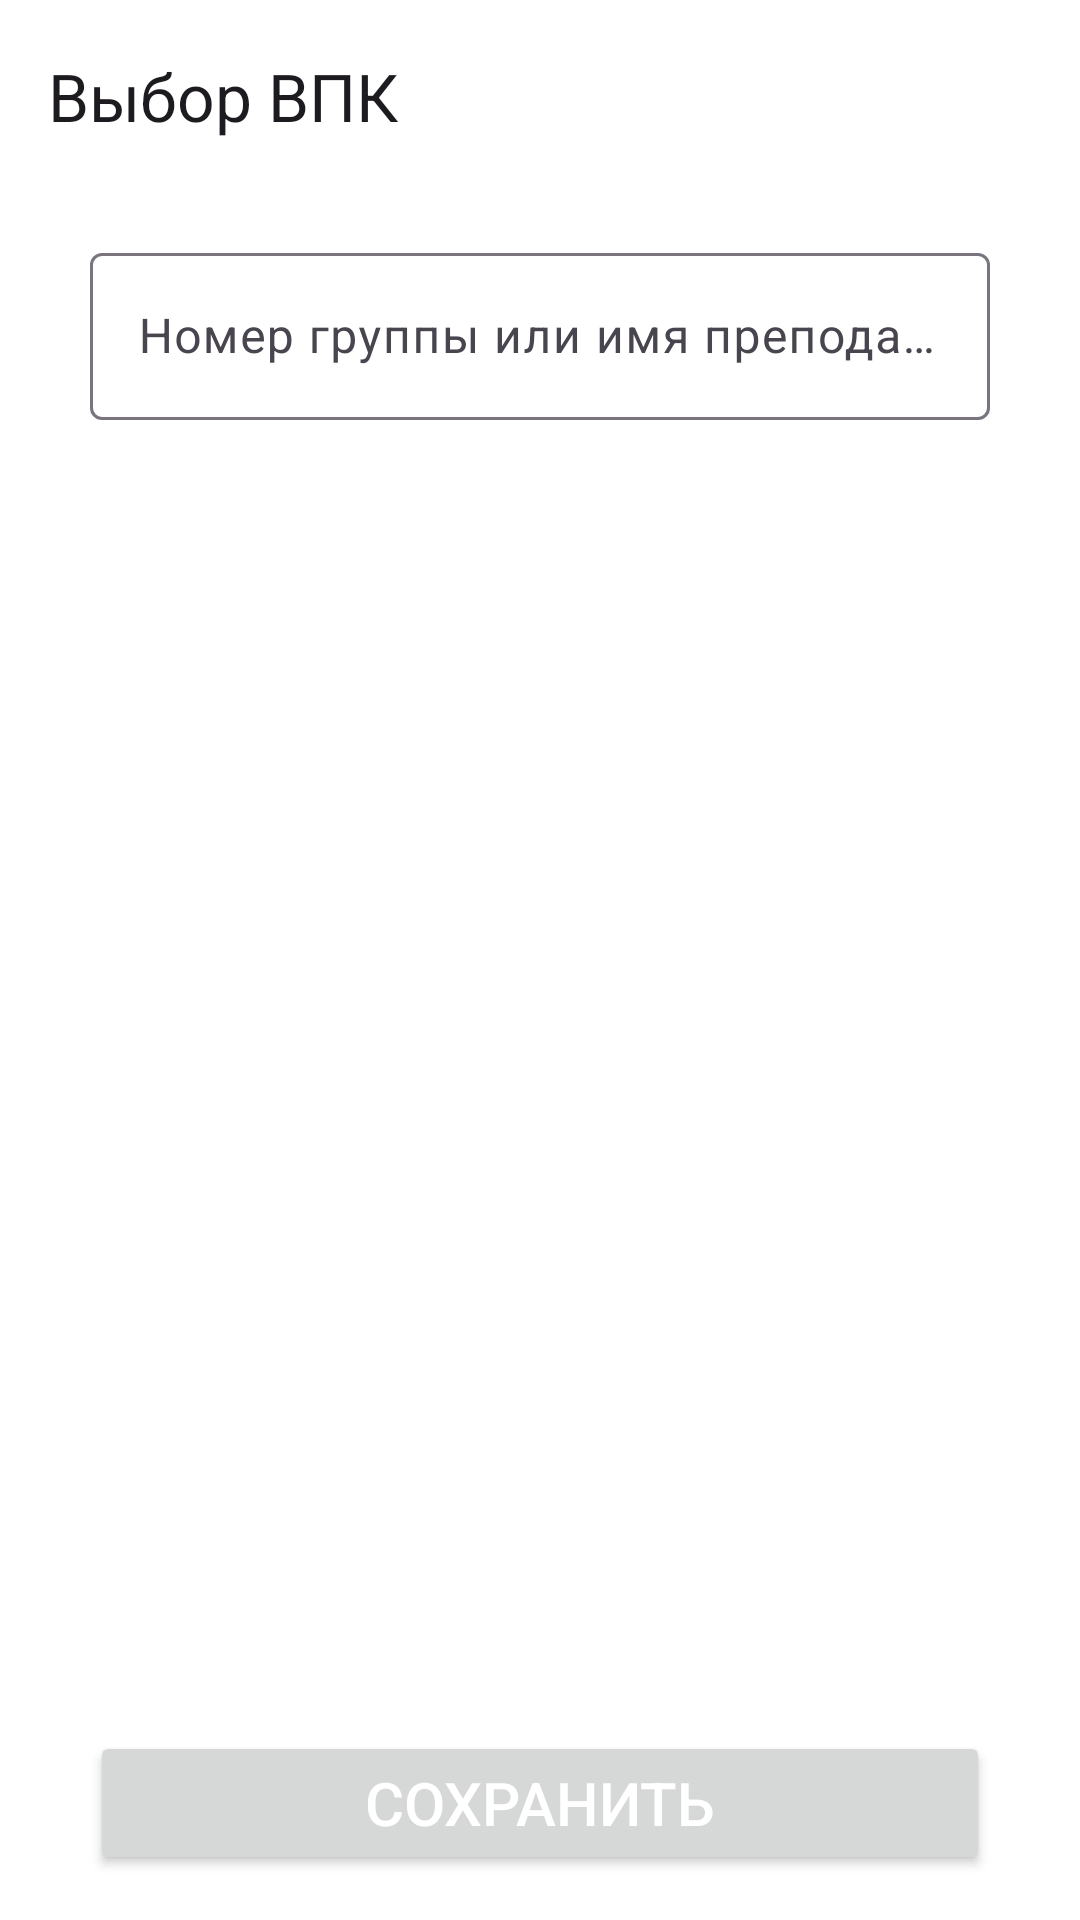

Produce the Android XML layout that renders to this screen, including the resource entries it uses.
<!-- AndroidManifest.xml: application theme Theme.ScheduleForICTIS2 -->
<!-- res/layout/fragment_group_selection.xml -->
<?xml version="1.0" encoding="utf-8"?>
<androidx.constraintlayout.widget.ConstraintLayout xmlns:android="http://schemas.android.com/apk/res/android"
    xmlns:app="http://schemas.android.com/apk/res-auto"
    android:layout_width="match_parent"
    android:layout_height="match_parent"
    android:background="?attr/colorWhite">

    <com.google.android.material.appbar.AppBarLayout
        android:id="@+id/groupSelectionAppBarLayout"
        android:layout_width="match_parent"
        android:layout_height="wrap_content"
        app:layout_constraintTop_toTopOf="parent"
        android:background="?attr/colorWhite"
        android:elevation="0dp">

        <androidx.appcompat.widget.Toolbar
            android:id="@+id/groupSelectionToolbar"
            android:layout_width="match_parent"
            android:layout_height="wrap_content"
            app:title="Выбор ВПК"
            android:elevation="0dp"/>

    </com.google.android.material.appbar.AppBarLayout>

    <com.google.android.material.textfield.TextInputLayout
        android:id="@+id/groupSelectionEtSearch"
        android:layout_width="match_parent"
        android:layout_height="wrap_content"
        android:layout_marginTop="15dp"
        android:layout_marginHorizontal="@dimen/marginHor"
        app:layout_constraintEnd_toEndOf="parent"
        app:layout_constraintStart_toStartOf="parent"
        app:layout_constraintTop_toBottomOf="@id/groupSelectionAppBarLayout"
        android:hint="@string/numGroupAndTeacherText">

        <com.google.android.material.textfield.TextInputEditText
            android:layout_width="match_parent"
            android:layout_height="wrap_content"
            android:imeOptions="actionSearch"
            android:inputType="text"
            android:maxLines="1"
            android:textSize="@dimen/textSize2" />

    </com.google.android.material.textfield.TextInputLayout>

    <androidx.recyclerview.widget.RecyclerView
        android:id="@+id/rvGroupList"
        android:layout_width="match_parent"
        android:layout_height="0dp"
        android:layout_marginHorizontal="@dimen/marginHor"
        android:layout_marginTop="15dp"
        android:layout_marginBottom="15dp"
        app:layout_constraintBottom_toTopOf="@id/groupSelectionBtnSave"
        app:layout_constraintEnd_toEndOf="parent"
        app:layout_constraintStart_toStartOf="parent"
        app:layout_constraintTop_toBottomOf="@id/groupSelectionEtSearch"
        app:layout_constraintVertical_bias="0.0" />

    <Button
        android:id="@+id/groupSelectionBtnSave"
        android:layout_width="match_parent"
        android:layout_height="wrap_content"
        android:layout_marginHorizontal="@dimen/marginHor"
        android:layout_marginBottom="15dp"
        android:padding="10dp"
        android:text="@string/saveText"
        android:textSize="@dimen/textSize1"
        app:layout_constraintBottom_toBottomOf="parent"
        app:layout_constraintEnd_toEndOf="parent"
        app:layout_constraintStart_toStartOf="parent" />

</androidx.constraintlayout.widget.ConstraintLayout>
<!-- resources referenced by this layout -->
<resources>
  <dimen name="marginHor">30dp</dimen>
  <dimen name="textSize1">20sp</dimen>
  <dimen name="textSize2">16sp</dimen>
  <string name="numGroupAndTeacherText">Номер группы или имя преподавателя</string>
  <string name="saveText">Сохранить</string>
  <style name="Theme.ScheduleForICTIS2" parent="Base.Theme.ScheduleForICTIS2" />
  <style name="Base.Theme.ScheduleForICTIS2" parent="Theme.Material3.DayNight.NoActionBar">
  
          <item name="colorAccent">@color/colorMain</item>
          <item name="colorPrimary">@color/white</item>
          <item name="colorPrimaryDark">@color/colorGray30</item>
          <item name="colorControlNormal">@color/colorGray30</item>
          <item name="colorControlHighlight">#50CDCDCD</item>
          <item name="android:textColor">@color/white</item>
          <item name="android:windowLightStatusBar">true</item>
          
          <item name="android:windowDrawsSystemBarBackgrounds">true</item>
          <item name="android:windowTranslucentStatus">false</item>
          <item name="android:windowTranslucentNavigation">false</item>
          <item name="android:statusBarColor">@color/colorTransparent</item>
          <item name="android:navigationBarColor">@color/colorNavigationLight</item>
  
          <item name="colorGray90">@color/colorGray90</item>
          <item name="colorGray80">@color/colorGray80</item>
          <item name="colorGray70">@color/colorGray70</item>
          <item name="colorGray30">@color/colorGray30</item>
          <item name="colorGray20">@color/colorGray20</item>
          <item name="colorGray10">@color/colorGray10</item>
  
          <item name="colorWhite">@color/white</item>
          <item name="colorBlack">@color/black</item>
          <item name="colorMain">@color/colorMain</item>
      </style>
  <color name="colorMain">#587FC7</color>
  <color name="white">#FFFFFFFF</color>
  <color name="colorGray30">#D0D0D0</color>
  <color name="colorTransparent">#1a1a1a</color>
  <color name="colorNavigationLight">#6B6B6B</color>
  <color name="colorGray90">#2A2A2A</color>
  <color name="colorGray80">#3C3C3C</color>
  <color name="colorGray70">#898989</color>
  <color name="colorGray20">#DfDfDf</color>
  <color name="colorGray10">#F6F6F6</color>
  <color name="black">#1a1a1a</color>
</resources>
